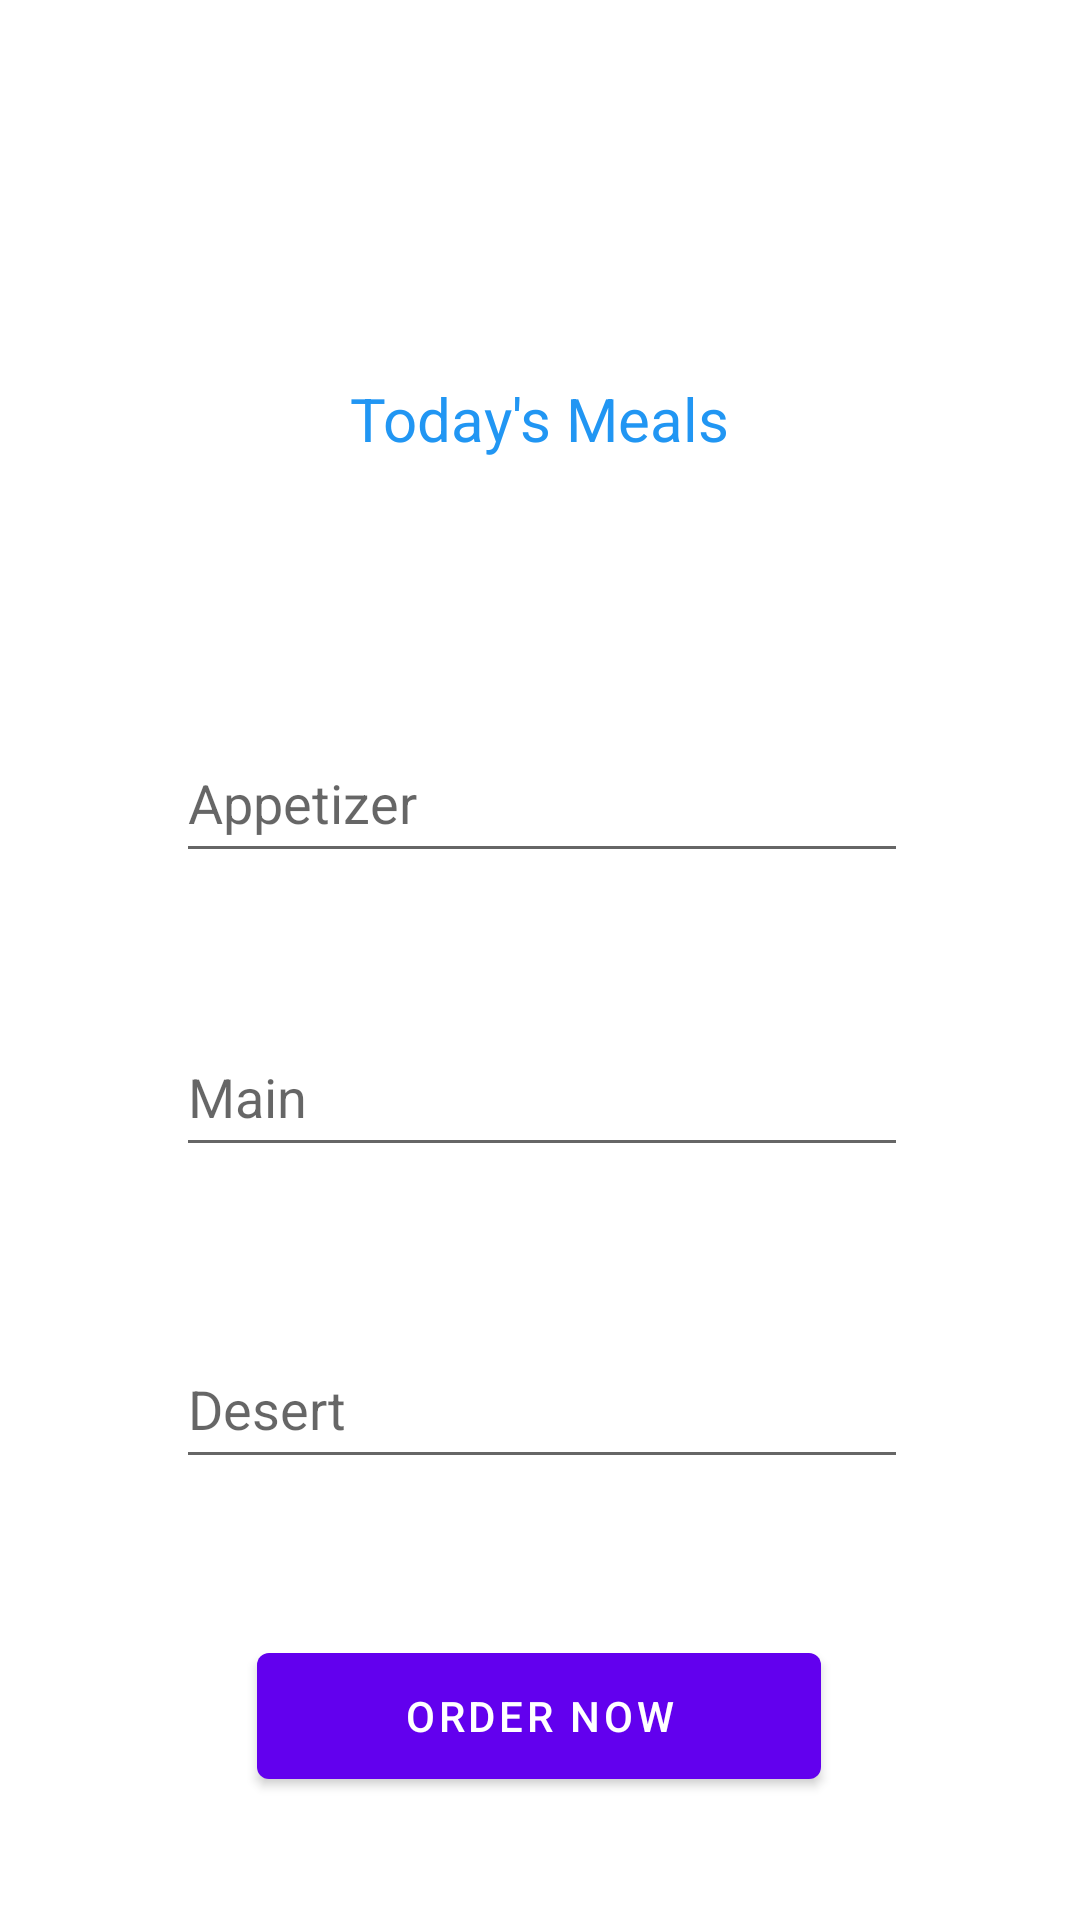

Reconstruct the res/layout file that produces this screen, plus the resources it refers to.
<!-- AndroidManifest.xml: application theme Theme.FooDay -->
<!-- res/layout/activity_user.xml -->
<?xml version="1.0" encoding="utf-8"?>
<androidx.constraintlayout.widget.ConstraintLayout xmlns:android="http://schemas.android.com/apk/res/android"
    xmlns:app="http://schemas.android.com/apk/res-auto"
    xmlns:tools="http://schemas.android.com/tools"
    android:layout_width="match_parent"
    android:layout_height="match_parent">

    <TextView
        android:id="@+id/meals"
        android:layout_width="180dp"
        android:layout_height="59dp"
        android:layout_marginStart="115dp"
        android:layout_marginTop="126dp"
        android:layout_marginEnd="116dp"
        android:text="Today's Meals"
        android:textAlignment="center"
        android:textColor="#2196F3"
        android:textSize="20sp"
        app:layout_constraintEnd_toEndOf="parent"
        app:layout_constraintStart_toStartOf="parent"
        app:layout_constraintTop_toTopOf="parent" />

    <Button
        android:id="@+id/order"
        android:layout_width="188dp"
        android:layout_height="54dp"
        android:layout_marginStart="111dp"
        android:layout_marginTop="52dp"
        android:layout_marginEnd="112dp"
        android:text="Order Now"
        app:layout_constraintEnd_toEndOf="parent"
        app:layout_constraintStart_toStartOf="parent"
        app:layout_constraintTop_toBottomOf="@+id/desert" />

    <AutoCompleteTextView
        android:id="@+id/appetizer"
        android:layout_width="244dp"
        android:layout_height="50dp"
        android:layout_marginStart="84dp"
        android:layout_marginTop="56dp"
        android:layout_marginEnd="83dp"
        android:hint="Appetizer"
        app:layout_constraintEnd_toEndOf="parent"
        app:layout_constraintStart_toStartOf="parent"
        app:layout_constraintTop_toBottomOf="@+id/meals" />

    <AutoCompleteTextView
        android:id="@+id/desert"
        android:layout_width="244dp"
        android:layout_height="50dp"
        android:layout_marginStart="84dp"
        android:layout_marginTop="54dp"
        android:layout_marginEnd="83dp"
        android:hint="Desert"
        app:layout_constraintEnd_toEndOf="parent"
        app:layout_constraintStart_toStartOf="parent"
        app:layout_constraintTop_toBottomOf="@+id/main" />

    <AutoCompleteTextView
        android:id="@+id/main"
        android:layout_width="244dp"
        android:layout_height="50dp"
        android:layout_marginStart="84dp"
        android:layout_marginTop="48dp"
        android:layout_marginEnd="83dp"
        android:hint="Main"
        app:layout_constraintEnd_toEndOf="parent"
        app:layout_constraintStart_toStartOf="parent"
        app:layout_constraintTop_toBottomOf="@+id/appetizer" />

</androidx.constraintlayout.widget.ConstraintLayout>
<!-- resources referenced by this layout -->
<resources>
  <style name="Theme.FooDay" parent="Theme.MaterialComponents.DayNight.DarkActionBar">
          
          <item name="colorPrimary">@color/purple_500</item>
          <item name="colorPrimaryVariant">@color/purple_700</item>
          <item name="colorOnPrimary">@color/white</item>
          
          <item name="colorSecondary">@color/teal_200</item>
          <item name="colorSecondaryVariant">@color/teal_700</item>
          <item name="colorOnSecondary">@color/black</item>
          
          <item name="android:statusBarColor" tools:targetApi="l">?attr/colorPrimaryVariant</item>
          
      </style>
  <color name="purple_500">#FF6200EE</color>
  <color name="purple_700">#FF3700B3</color>
  <color name="white">#FFFFFFFF</color>
  <color name="teal_200">#FF03DAC5</color>
  <color name="teal_700">#FF018786</color>
  <color name="black">#FF000000</color>
</resources>
